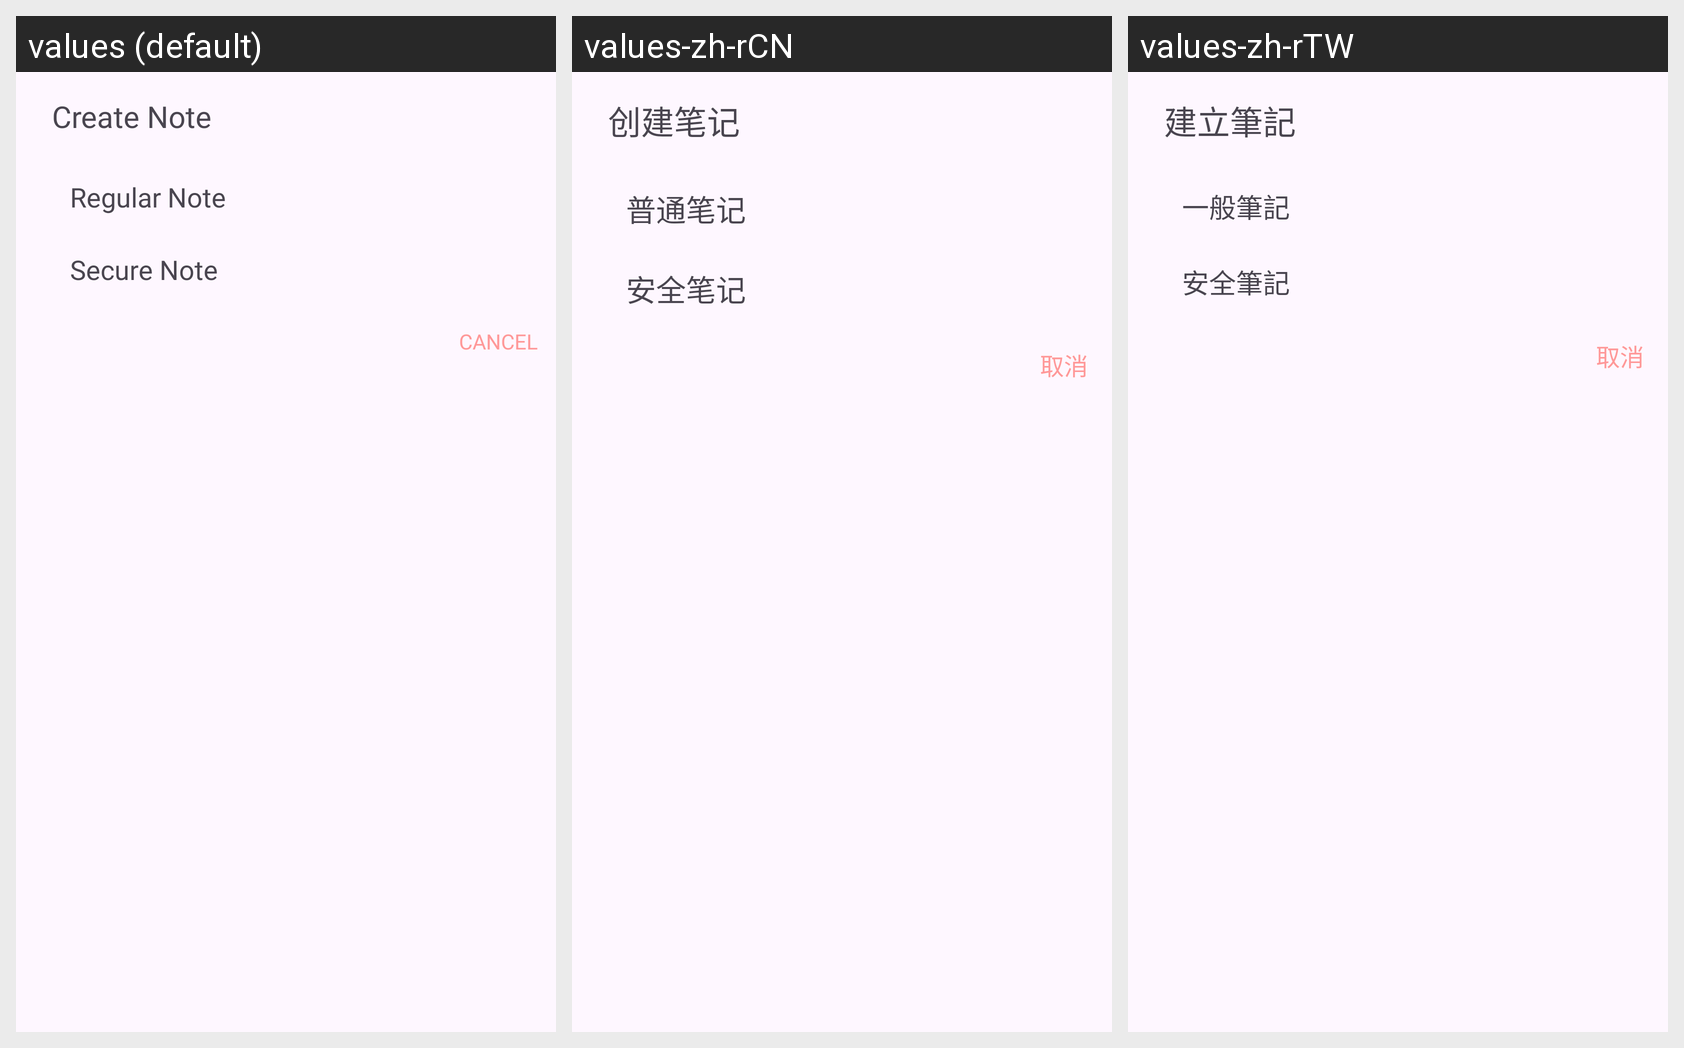

Here is an Android app screen in its default locale and in the app's own translations. Write out the translated-string differences for the strings that appear on this screen.
Android screen res/layout/dialog_main_new_note.xml rendered under 3 locales, left to right: values (default), values-zh-rCN, values-zh-rTW. Device: Nexus 5 (rendered at 1080×1920; each locale shown at half size, 540×960, under a caption strip naming it); theme Theme.Notes.
Strings drawn on this screen, with the default value and each locale's value (text and hints the layout hard-codes, and strings that could not be matched under every locale, appear in the picture but are not listed):

create_note
  values: Create Note
  values-zh-rCN: 创建笔记
  values-zh-rTW: 建立筆記

regular_note
  values: Regular Note
  values-zh-rCN: 普通笔记
  values-zh-rTW: 一般筆記

secure_note
  values: Secure Note
  values-zh-rCN: 安全笔记
  values-zh-rTW: 安全筆記

cancel
  values: Cancel
  values-zh-rCN: 取消
  values-zh-rTW: 取消
